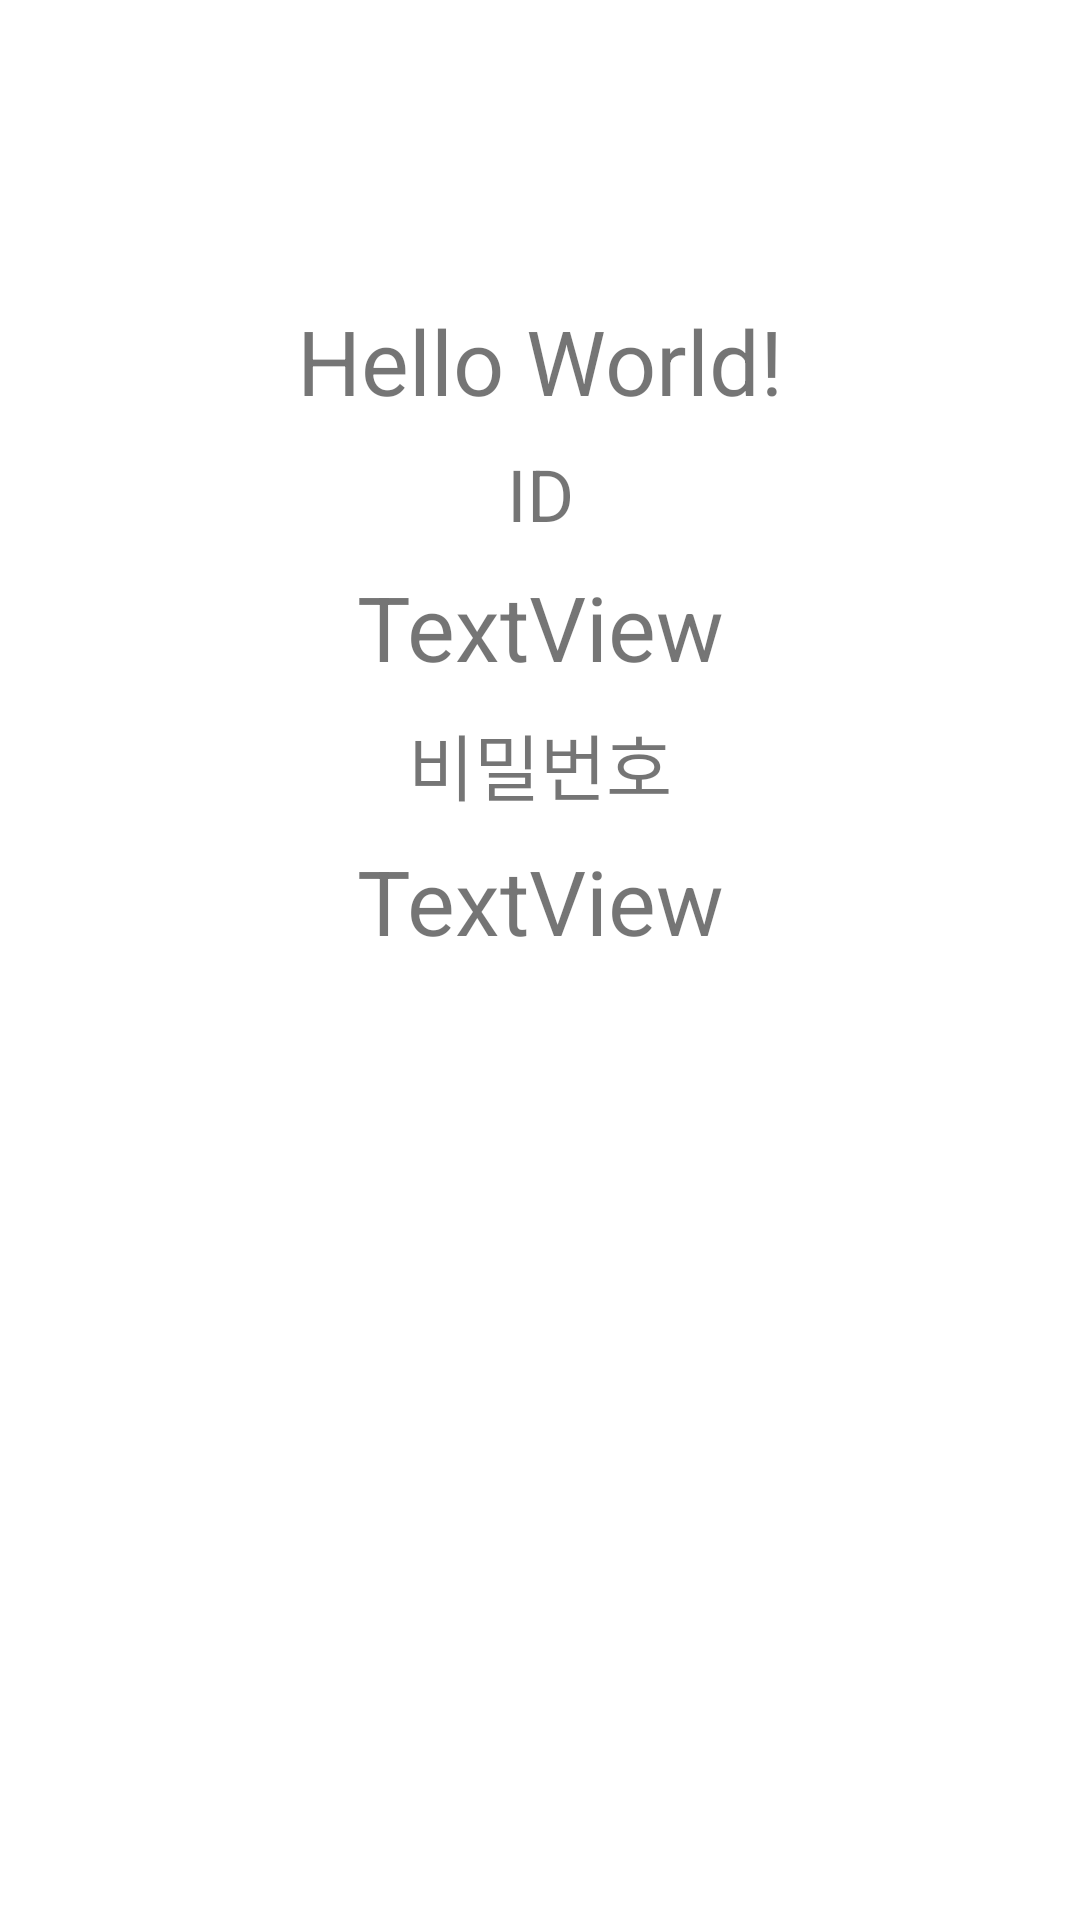

The Android layout XML behind this screen, and the referenced resources:
<!-- AndroidManifest.xml: application theme Theme.Testphp -->
<!-- res/layout/activity_main.xml -->
<?xml version="1.0" encoding="utf-8"?>
<androidx.constraintlayout.widget.ConstraintLayout xmlns:android="http://schemas.android.com/apk/res/android"
    xmlns:app="http://schemas.android.com/apk/res-auto"
    xmlns:tools="http://schemas.android.com/tools"

    android:layout_width="match_parent"
    android:layout_height="match_parent"
    tools:context=".MainActivity">

    <TextView
        android:id="@+id/textView5"
        android:layout_width="wrap_content"
        android:layout_height="wrap_content"
        android:layout_marginTop="100dp"
        android:text="Hello World!"
        android:textSize="30sp"
        app:layout_constraintLeft_toLeftOf="parent"
        app:layout_constraintRight_toRightOf="parent"
        app:layout_constraintTop_toTopOf="parent" />

    <TextView
        android:id="@+id/textView"
        android:layout_width="wrap_content"
        android:layout_height="wrap_content"
        android:layout_marginStart="8dp"
        android:layout_marginLeft="8dp"
        android:layout_marginTop="8dp"
        android:layout_marginEnd="8dp"
        android:layout_marginRight="8dp"
        android:text="ID"
        android:textSize="24sp"
        app:layout_constraintEnd_toEndOf="parent"
        app:layout_constraintStart_toStartOf="parent"
        app:layout_constraintTop_toBottomOf="@+id/textView5" />

    <TextView
        android:id="@+id/tv_id"
        android:layout_width="wrap_content"
        android:layout_height="wrap_content"
        android:layout_marginStart="8dp"
        android:layout_marginLeft="8dp"
        android:layout_marginTop="8dp"
        android:layout_marginEnd="8dp"
        android:layout_marginRight="8dp"
        android:text="TextView"
        android:textSize="30sp"
        app:layout_constraintEnd_toEndOf="parent"
        app:layout_constraintStart_toStartOf="parent"
        app:layout_constraintTop_toBottomOf="@+id/textView" />

    <TextView
        android:id="@+id/textView3"
        android:layout_width="wrap_content"
        android:layout_height="wrap_content"
        android:layout_marginStart="8dp"
        android:layout_marginLeft="8dp"
        android:layout_marginTop="8dp"
        android:layout_marginEnd="8dp"
        android:layout_marginRight="8dp"
        android:text="비밀번호"
        android:textSize="24sp"
        app:layout_constraintEnd_toEndOf="parent"
        app:layout_constraintStart_toStartOf="parent"
        app:layout_constraintTop_toBottomOf="@+id/tv_id" />

    <TextView
        android:id="@+id/tv_pass"
        android:layout_width="wrap_content"
        android:layout_height="wrap_content"
        android:layout_marginStart="8dp"
        android:layout_marginLeft="8dp"
        android:layout_marginTop="8dp"
        android:layout_marginEnd="8dp"
        android:layout_marginRight="8dp"
        android:text="TextView"
        android:textSize="30sp"
        app:layout_constraintEnd_toEndOf="parent"
        app:layout_constraintStart_toStartOf="parent"
        app:layout_constraintTop_toBottomOf="@+id/textView3" />

    <Button
        android:id="@+id/button12"
        android:layout_width="wrap_content"
        android:layout_height="wrap_content"
        android:layout_marginStart="144dp"
        android:layout_marginTop="278dp"
        android:layout_marginEnd="173dp"
        android:layout_marginBottom="87dp"
        android:text="Button"
        app:layout_constraintBottom_toBottomOf="parent"
        app:layout_constraintEnd_toEndOf="parent"
        app:layout_constraintStart_toStartOf="parent"
        app:layout_constraintTop_toBottomOf="@+id/tv_pass" />
</androidx.constraintlayout.widget.ConstraintLayout>
<!-- resources referenced by this layout -->
<resources>
  <style name="Theme.Testphp" parent="Theme.MaterialComponents.DayNight.DarkActionBar">
          
          <item name="colorPrimary">@color/purple_500</item>
          <item name="colorPrimaryVariant">@color/purple_700</item>
          <item name="colorOnPrimary">@color/white</item>
          
          <item name="colorSecondary">@color/teal_200</item>
          <item name="colorSecondaryVariant">@color/teal_700</item>
          <item name="colorOnSecondary">@color/black</item>
          
          <item name="android:statusBarColor">?attr/colorPrimaryVariant</item>
          
      </style>
  <!-- not gathered from this repository: default colours our renderer supplied (Android Studio template values) -->
  <color name="purple_500">#FF6200EE</color>
  <color name="purple_700">#FF3700B3</color>
  <color name="teal_200">#FF03DAC5</color>
  <color name="teal_700">#FF018786</color>
  <color name="black">#FF000000</color>
  <color name="white">#FFFFFFFF</color>
</resources>
